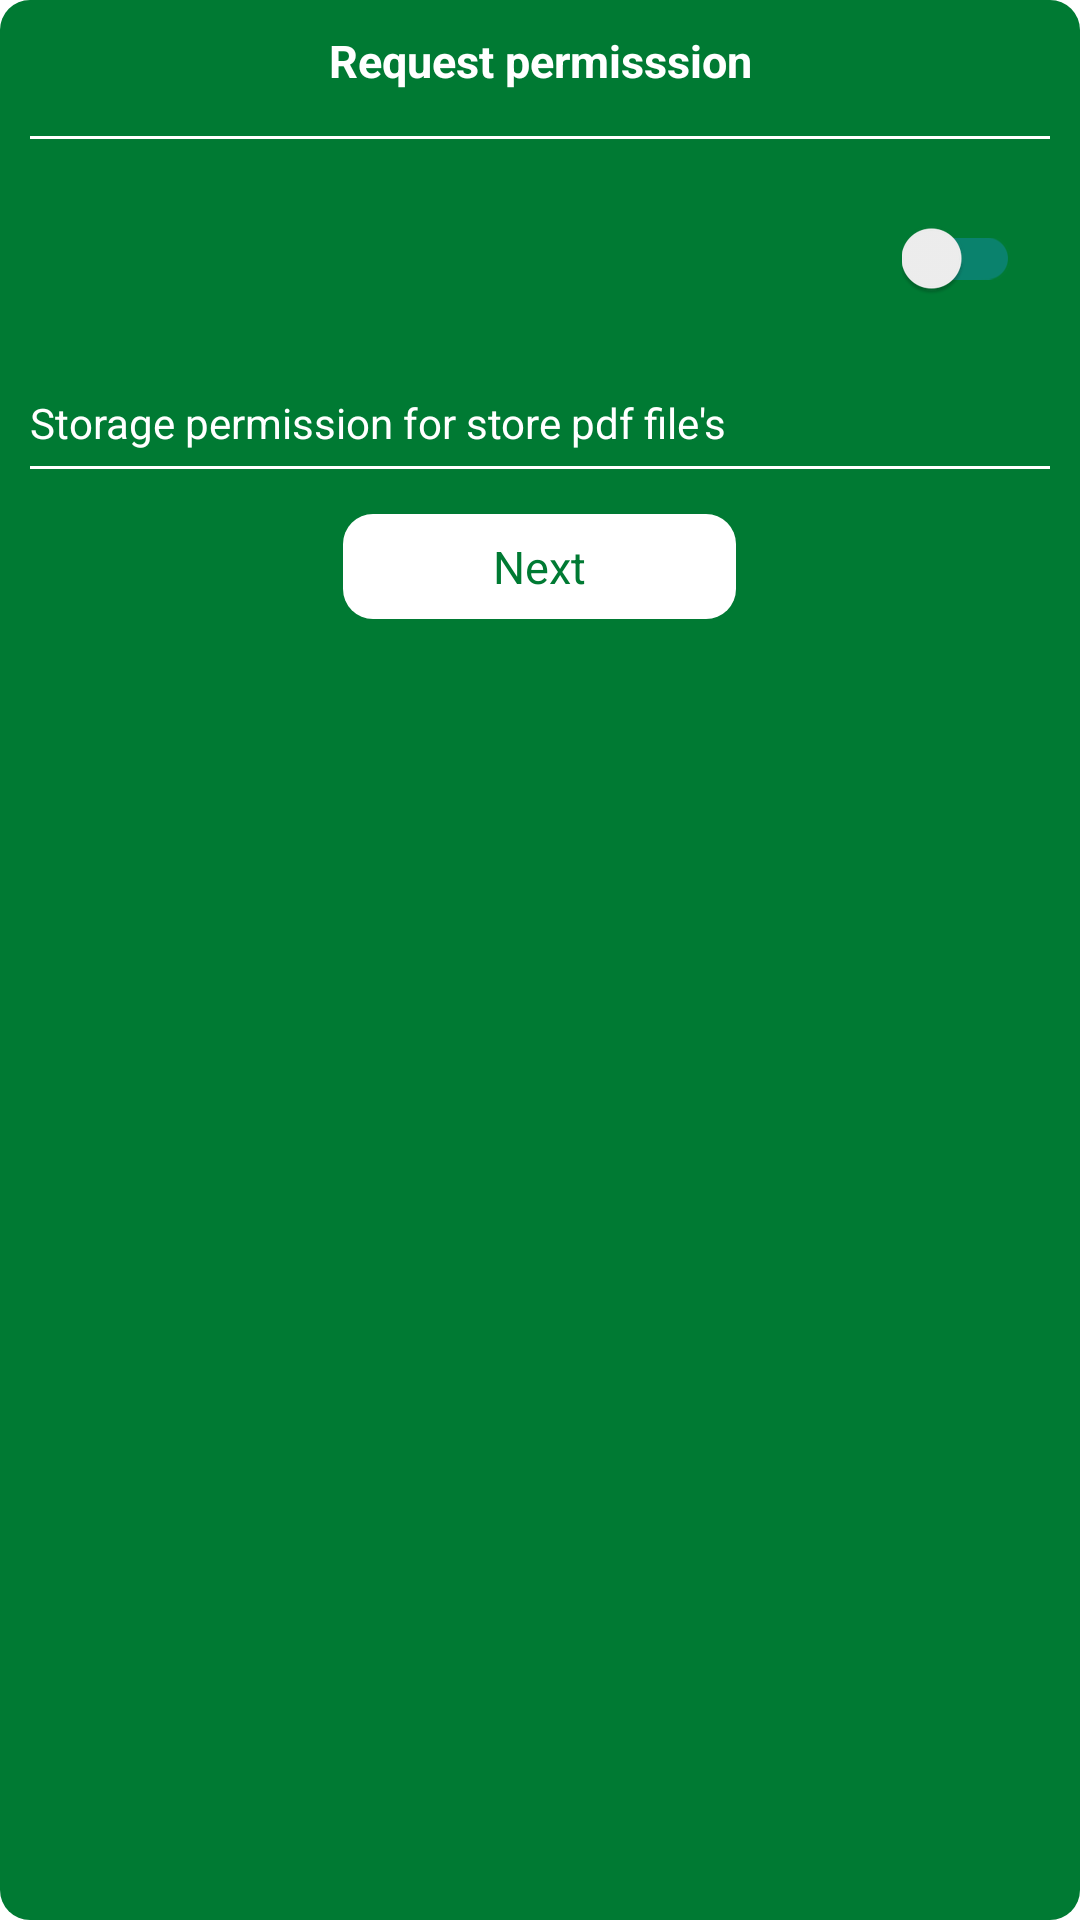

Android layout source for this screen:
<!-- AndroidManifest.xml: application theme Theme.MyFarm -->
<!-- res/layout/permission_dialog.xml -->
<?xml version="1.0" encoding="utf-8"?>
<FrameLayout xmlns:android="http://schemas.android.com/apk/res/android"
    xmlns:app="http://schemas.android.com/apk/res-auto"
    android:id="@+id/fmlayout"
    android:layout_gravity="center"
    android:layout_width="350dp"
    android:layout_height="wrap_content"
    android:layout_marginStart="10dp"
    android:layout_marginEnd="10dp"
    android:background="@drawable/button_border"
    android:padding="10dp">

    <LinearLayout
        android:layout_width="match_parent"
        android:layout_height="wrap_content"
        android:orientation="vertical">

        <TextView
            android:layout_width="match_parent"
            android:layout_height="wrap_content"
            android:text="Request permisssion"
            android:textColor="@color/white"
            android:textSize="15dp"
            android:textAlignment="center"
            android:layout_marginBottom="10dp"
            android:textStyle="bold"/>

        <LinearLayout
            android:id="@+id/lldd"
            android:layout_width="match_parent"
            android:layout_height="wrap_content"
            android:orientation="vertical"
            android:visibility="gone">

            <LinearLayout
                android:layout_width="match_parent"
                android:layout_height="wrap_content"
                android:background="@color/green"
                android:orientation="horizontal"
                android:weightSum="2">

                <RelativeLayout
                    android:layout_width="0dp"
                    android:layout_height="wrap_content"
                    android:layout_weight="1"
                    android:orientation="vertical">

                    <ImageView
                        android:id="@+id/img_war"
                        android:layout_width="50sp"
                        android:layout_height="50sp"
                        android:layout_centerInParent="true"
                        android:layout_marginTop="20dp"
                        app:tint="@color/white" />


                </RelativeLayout>


                <RelativeLayout
                    android:layout_width="0dp"
                    android:layout_height="wrap_content"
                    android:layout_gravity="center"
                    android:layout_weight="1">

                    <androidx.appcompat.widget.SwitchCompat
                        android:id="@+id/switchCamera"
                        android:layout_width="wrap_content"
                        android:layout_height="wrap_content"
                        android:layout_alignParentEnd="true"
                        android:layout_marginEnd="10dp"
                        android:theme="@style/SCBSwitch" />


                </RelativeLayout>


            </LinearLayout>

            <TextView
                android:id="@+id/txtwar"
                android:layout_width="match_parent"
                android:layout_height="wrap_content"
                android:layout_below="@+id/img_war"
                android:layout_marginTop="10dp"
                android:text="will use camera permission for  client can task complete progress etc"
                android:textAlignment="textStart"

                android:textColor="@color/white" />


        </LinearLayout>

        <View
            android:layout_width="match_parent"
            android:layout_height="1dp"
            android:layout_marginTop="5dp"
            android:layout_marginBottom="5dp"
            android:background="@color/white" />

        <LinearLayout
            android:layout_width="match_parent"
            android:layout_height="wrap_content"
            android:orientation="vertical">

            <LinearLayout
                android:layout_width="match_parent"
                android:layout_height="wrap_content"
                android:background="@color/green"
                android:orientation="horizontal"
                android:weightSum="2">

                <RelativeLayout
                    android:layout_width="0dp"
                    android:layout_height="wrap_content"
                    android:layout_weight="1"
                    android:orientation="vertical">

                    <ImageView
                        android:layout_width="50sp"
                        android:layout_height="50sp"
                        android:layout_centerInParent="true"
                        android:layout_marginTop="20dp"
                        android:backgroundTint="@color/white"
                        android:src="@drawable/ic_file"
                        app:tint="@color/white" />


                </RelativeLayout>


                <RelativeLayout
                    android:layout_width="0dp"
                    android:layout_height="wrap_content"
                    android:layout_gravity="center"
                    android:layout_weight="1">

                    <androidx.appcompat.widget.SwitchCompat
                        android:id="@+id/switchStorage"
                        android:layout_width="wrap_content"
                        android:layout_height="wrap_content"
                        android:layout_alignParentEnd="true"
                        android:layout_marginEnd="10dp"
                        android:theme="@style/SCBSwitch" />
                </RelativeLayout>

            </LinearLayout>

            <TextView
                android:layout_width="match_parent"
                android:layout_height="wrap_content"
                android:layout_below="@+id/img_war"
                android:layout_marginTop="10dp"
                android:text="Storage permission for store pdf file's"
                android:textAlignment="textStart"
                android:textColor="@color/white" />

        </LinearLayout>

        <View
            android:layout_width="match_parent"
            android:layout_height="1dp"
            android:layout_marginTop="5dp"
            android:layout_marginBottom="5dp"
            android:background="@color/white" />
        <TextView
            android:id="@+id/btnAccess"
            android:layout_width="wrap_content"
            android:layout_height="35dp"
            android:layout_centerHorizontal="true"
            android:layout_gravity="center"
            android:layout_marginTop="10dp"
            android:paddingStart="50dp"
            android:paddingEnd="50dp"
            android:background="@drawable/button_border"
            android:backgroundTint="@color/white"
            android:text="Next"
            android:textSize="15dp"
            android:textAlignment="center"
            android:gravity="center"
            android:textColor="@color/green" />

    </LinearLayout>


</FrameLayout>
<!-- resources referenced by this layout -->
<resources>
  <color name="green">#007a33</color>
  <color name="white">#FFFFFFFF</color>
  <!-- drawable button_border (drawable) -->
  <shape xmlns:android="http://schemas.android.com/apk/res/android"
      android:shape="rectangle">
      <solid android:color="@color/green" />
  
      <corners android:radius="10dp" />
  </shape>
  <style name="SCBSwitch" parent="Theme.AppCompat.Light">
          
          <item name="colorControlActivated">#7CE703</item>
  
          
          <item name="colorSwitchThumbNormal">#f1f1f1
          </item>
  
          
          <item name="android:colorForeground">#2196F3</item>
      </style>
  <style name="Theme.MyFarm" parent="Theme.MaterialComponents.DayNight.DarkActionBar">
          
  
  
          <item name="colorPrimary">@color/green</item>
          <item name="colorPrimaryVariant">@color/green</item>
          <item name="colorOnPrimary">@color/white</item>
          
          <item name="colorSecondary">@color/teal_200</item>
          <item name="colorSecondaryVariant">@color/teal_700</item>
          <item name="colorOnSecondary">@color/black</item>
          
          <item name="android:statusBarColor" tools:targetApi="l">?attr/colorPrimaryVariant</item>
          
      </style>
  <color name="teal_200">#FF03DAC5</color>
  <color name="teal_700">#FF018786</color>
  <color name="black">#FF000000</color>
</resources>
